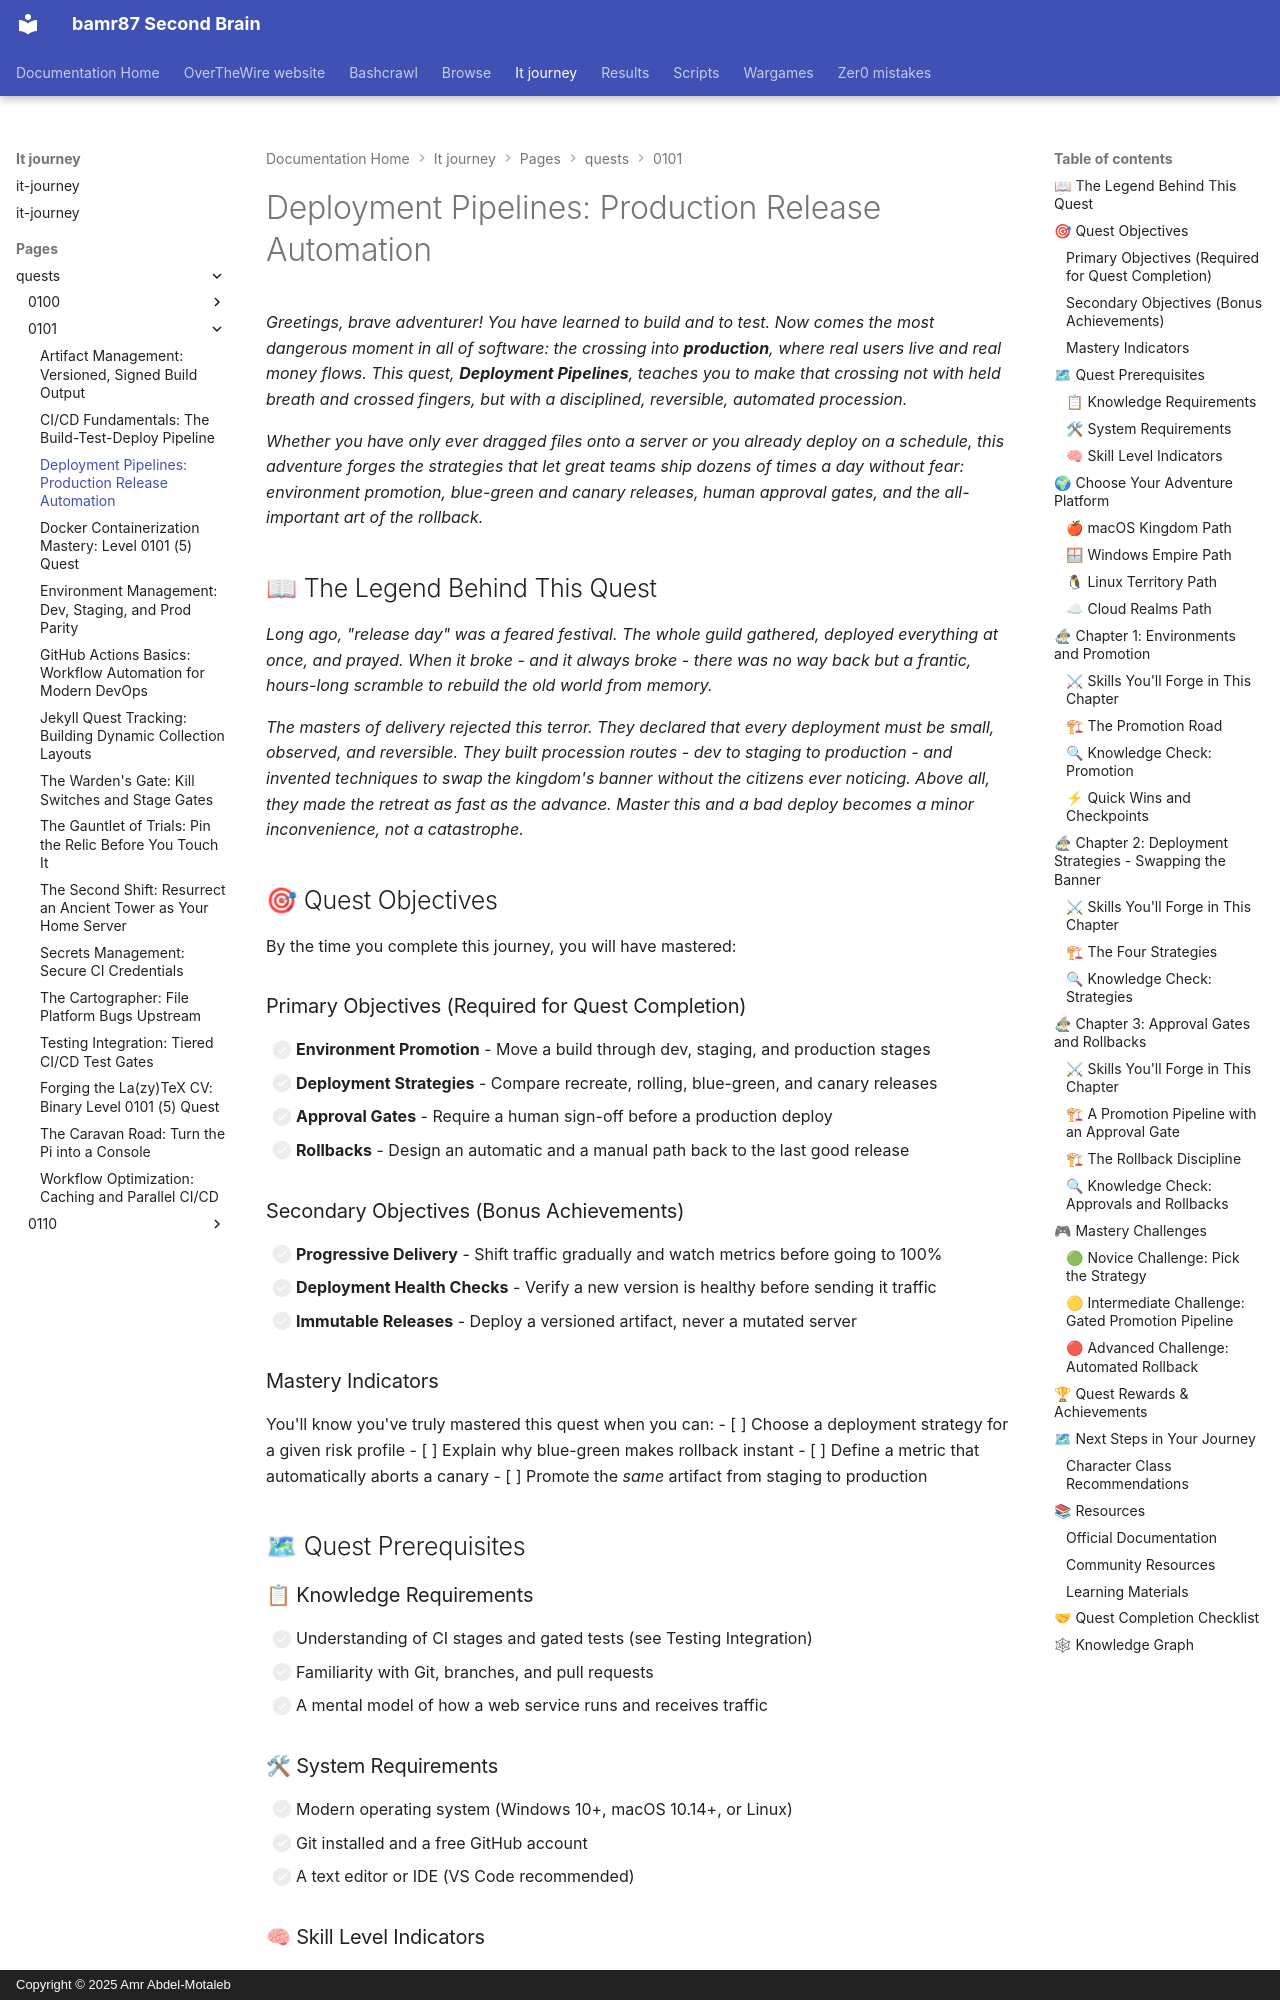

repository: bamr87/README · page: it-journey/pages/_quests/0101/deployment-pipelines/index.html · generator: mkdocs · copyright: Copyright © 2025 Amr Abdel-Motaleb

---
author: IT-Journey Team
categories:
- Quests
- DevOps
- Hard
comments: true
date: '2025-11-29T22:51:57.000Z'
description: Build robust deployment pipelines for production releases. Learn environments,
  promotion, blue-green and canary deployments, approvals, and automated rollbacks.
difficulty: 🔴 Hard
draft: false
environment:
  os:
  - macos
  - windows
  - linux
  - cloud
  shell:
  - zsh
  - bash
  - powershell
estimated_time: 90-120 minutes
excerpt: Design and implement production-grade deployment pipelines with automated
  release strategies
fmContentType: quest
keywords:
  primary:
  - '0101'
  - deployment
  - main_quest
  secondary:
  - devops
  - hands-on
  - gamified-learning
lastmod: '2026-06-14T00:00:00.000Z'
layout: quest
learning_style: hands-on
level: '0101'
permalink: /quests/0101/deployment-pipelines/
prerequisites:
  knowledge_requirements:
  - Understanding of CI stages and gated tests
  - Familiarity with Git, branches, and pull requests
  - Basic understanding of how a web service is deployed
  skill_level_indicators:
  - You have a working CI pipeline that builds and tests
  - You are ready to ship changes to production safely
  system_requirements:
  - Modern OS (macOS, Windows 10+, Linux)
  - Git installed and a free GitHub account
  - A text editor or IDE (VS Code recommended)
preview: /images/previews/deployment-pipelines-production-release-automation.webp
primary_technology: deployment
quest_arc: Gates of the Pipeline
quest_dependencies:
  recommended_quests:
  - /quests/0101/github-actions-basics/
  required_quests:
  - /quests/0101/cicd-fundamentals/
  - /quests/0101/testing-integration/
  unlocks_quests:
  - /quests/0101/environment-management/
  - /quests/0101/secrets-management/
quest_line: The Forge of Automation
quest_series: DevOps Pipeline Mastery
quest_type: main_quest
rewards:
  badges:
  - 🏆 Master of the Release Gate - Promoted code safely to production
  - 🔄 Keeper of the Rollback - Designed a safe undo for every deploy
  progression_points: 60
  skills_unlocked:
  - 🛠 Progressive Delivery
  - 🧠 Rollback Strategy
  unlocks_features:
  - Environment and secrets quests in Level 0101
skill_focus: devops
source_file: pages/_quests/0101/deployment-pipelines.md
source_repo: bamr87/it-journey
source_url: https://github.com/bamr87/it-journey/blob/main/pages/_quests/0101/deployment-pipelines.md
sub_title: 'Level 0101 (5) Quest: Main Quest - Deployment'
tags:
- '0101'
- deployment
- main_quest
- devops
- hands-on
- gamified-learning
title: 'Deployment Pipelines: Production Release Automation'
validation_criteria:
  completion_requirements:
  - All primary objectives completed
  - A promotion pipeline with a staging gate and a manual production approval
  knowledge_checks:
  - Understands promotion through environments
  - Can describe when to require a human approval
  skill_demonstrations:
  - Can explain blue-green, rolling, and canary deployments
  - Can design an automated rollback trigger
---
*Greetings, brave adventurer! You have learned to build and to test. Now comes the most dangerous moment in all of software: the crossing into **production**, where real users live and real money flows. This quest, **Deployment Pipelines**, teaches you to make that crossing not with held breath and crossed fingers, but with a disciplined, reversible, automated procession.*

*Whether you have only ever dragged files onto a server or you already deploy on a schedule, this adventure forges the strategies that let great teams ship dozens of times a day without fear: environment promotion, blue-green and canary releases, human approval gates, and the all-important art of the rollback.*
